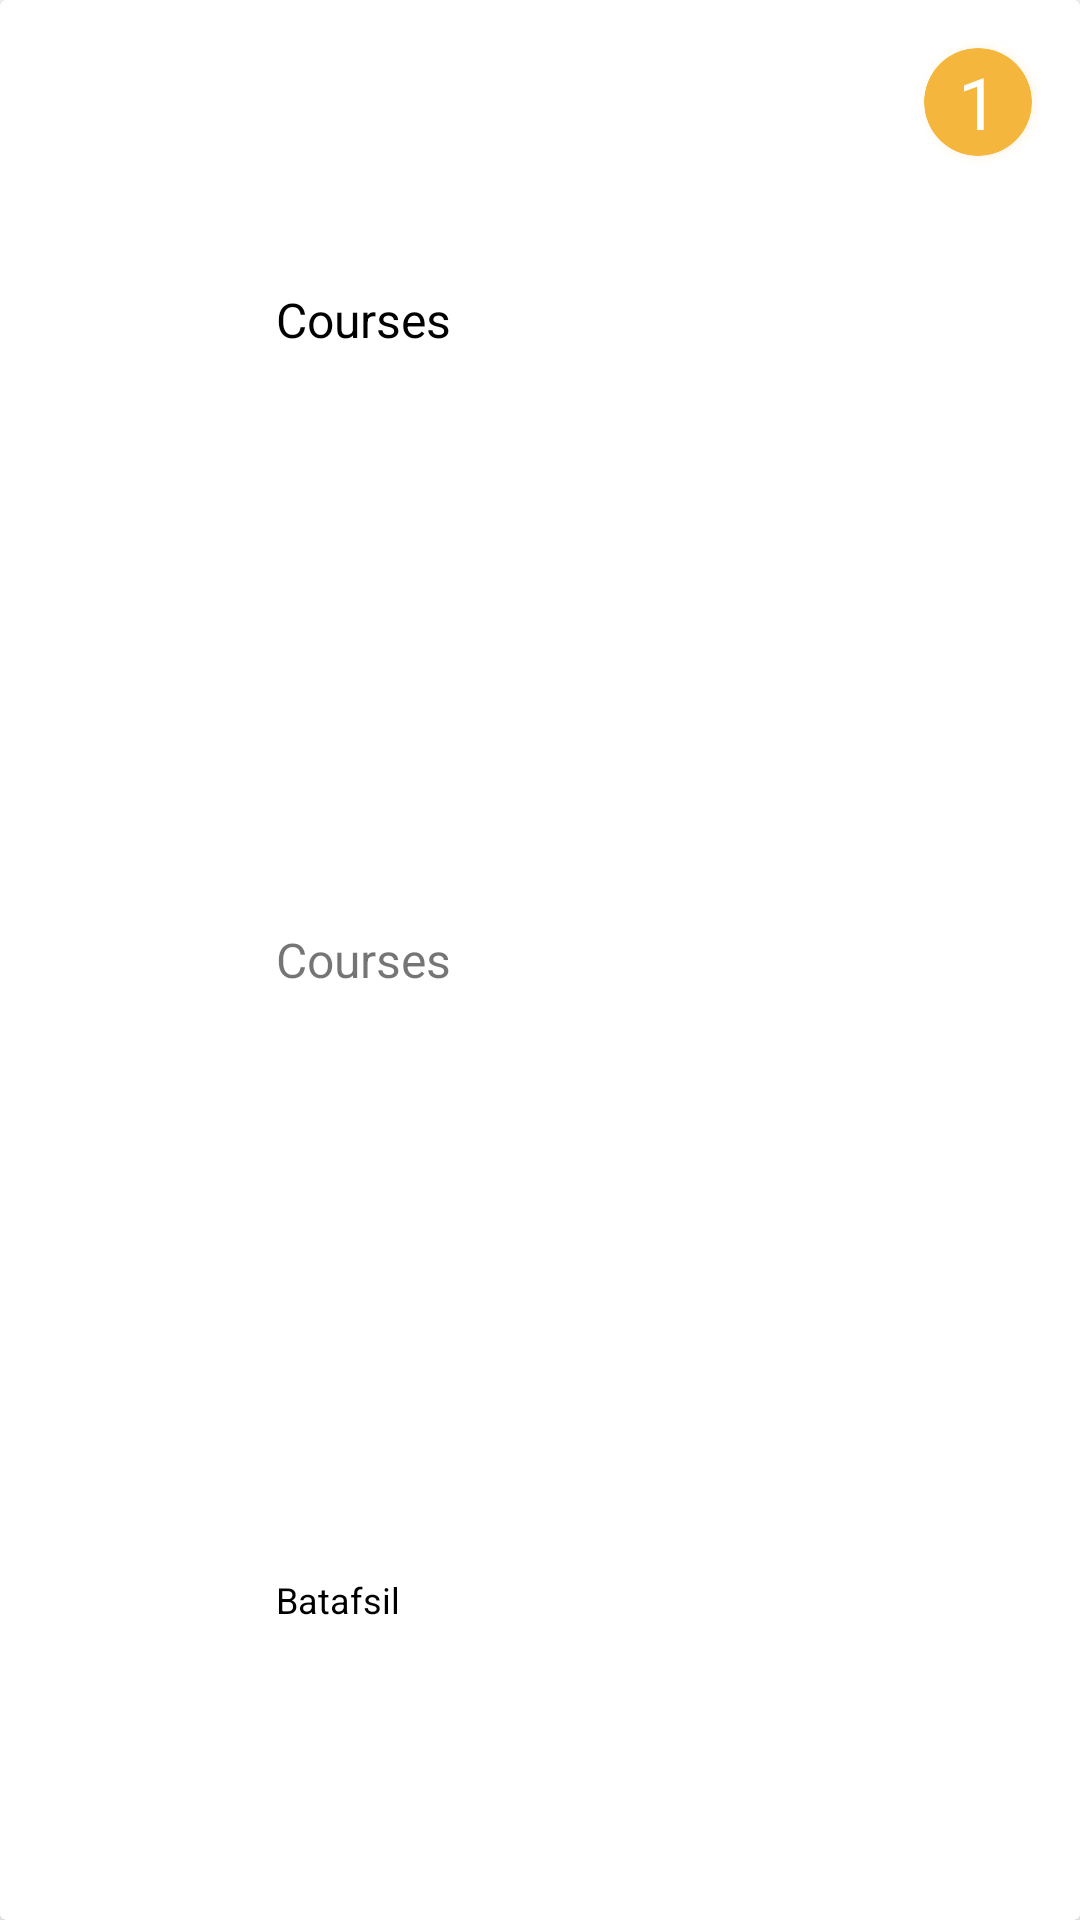

The Android layout XML behind this screen, and the referenced resources:
<!-- AndroidManifest.xml: application theme Theme.PDPOnline -->
<!-- res/layout/course_info_item.xml -->
<?xml version="1.0" encoding="utf-8"?>
<androidx.cardview.widget.CardView xmlns:android="http://schemas.android.com/apk/res/android"
    xmlns:app="http://schemas.android.com/apk/res-auto"
    xmlns:tools="http://schemas.android.com/tools"
    android:layout_width="match_parent"
    android:layout_height="96dp"
    android:layout_margin="16dp"
    android:elevation="10dp">

    <androidx.constraintlayout.widget.ConstraintLayout
        android:layout_width="match_parent"
        android:layout_height="match_parent">

        <ImageView
            android:id="@+id/cImg"
            android:layout_width="72dp"
            android:layout_height="72dp"
            android:src="@mipmap/ic_launcher_round"
            android:layout_marginStart="8dp"
            android:scaleType="centerCrop"
            app:layout_constraintBottom_toBottomOf="parent"
            app:layout_constraintStart_toStartOf="parent"
            app:layout_constraintTop_toTopOf="parent" />

        <LinearLayout
            android:layout_width="0dp"
            android:layout_height="match_parent"
            android:orientation="vertical"
            android:paddingHorizontal="12dp"
            app:layout_constraintBottom_toBottomOf="parent"
            app:layout_constraintEnd_toStartOf="@+id/cardView"
            app:layout_constraintStart_toEndOf="@+id/cImg"
            app:layout_constraintTop_toTopOf="parent"
            tools:ignore="RtlSymmetry">

            <TextView
                android:id="@+id/moduleName"
                android:layout_width="wrap_content"
                android:layout_height="match_parent"
                android:layout_weight="1"
                android:gravity="center"
                android:text="@string/app_name"
                android:textColor="@color/black"
                android:textSize="16sp" />

            <TextView
                android:id="@+id/courseName"
                android:layout_width="wrap_content"
                android:layout_height="match_parent"
                android:layout_weight="1"
                android:gravity="center"
                android:text="@string/app_name"
                android:textSize="16sp" />

            <TextView
                android:layout_width="wrap_content"
                android:layout_height="match_parent"
                android:layout_weight="1"
                android:gravity="center"
                android:text="Batafsil"
                android:textColor="@color/black"
                android:textSize="12sp" />

        </LinearLayout>

        <androidx.cardview.widget.CardView
            android:id="@+id/cardView"
            android:layout_width="36dp"
            android:layout_height="36dp"
            android:layout_margin="16sp"
            android:elevation="10dp"
            android:outlineAmbientShadowColor="@color/theme"
            android:outlineSpotShadowColor="@color/theme"
            app:cardBackgroundColor="@color/theme"
            app:cardCornerRadius="36dp"
            app:layout_constraintEnd_toEndOf="parent"
            app:layout_constraintTop_toTopOf="parent"
            tools:targetApi="p">

            <TextView
                android:id="@+id/lessonsCount"
                android:layout_width="match_parent"
                android:layout_height="match_parent"
                android:gravity="center"
                android:text="1"
                android:textColor="@color/white"
                android:textSize="24sp" />
        </androidx.cardview.widget.CardView>
    </androidx.constraintlayout.widget.ConstraintLayout>
</androidx.cardview.widget.CardView>
<!-- resources referenced by this layout -->
<resources>
  <color name="black">#FF000000</color>
  <color name="theme">#F4B63C</color>
  <color name="white">#FFFFFFFF</color>
  <string name="app_name">Courses</string>
  <style name="Theme.PDPOnline" parent="Theme.MaterialComponents.DayNight.NoActionBar">
          
          <item name="colorPrimary">@color/theme</item>
          <item name="colorPrimaryVariant">@color/purple_700</item>
          <item name="colorOnPrimary">@color/white</item>
          
          <item name="colorSecondary">@color/teal_200</item>
          <item name="colorSecondaryVariant">@color/teal_700</item>
          <item name="colorOnSecondary">@color/black</item>
          
          <item name="android:statusBarColor" tools:targetApi="l">?attr/colorPrimaryVariant</item>
          
      </style>
  <color name="purple_700">#FF000000</color>
  <color name="teal_200">#FF03DAC5</color>
  <color name="teal_700">#FF018786</color>
</resources>
